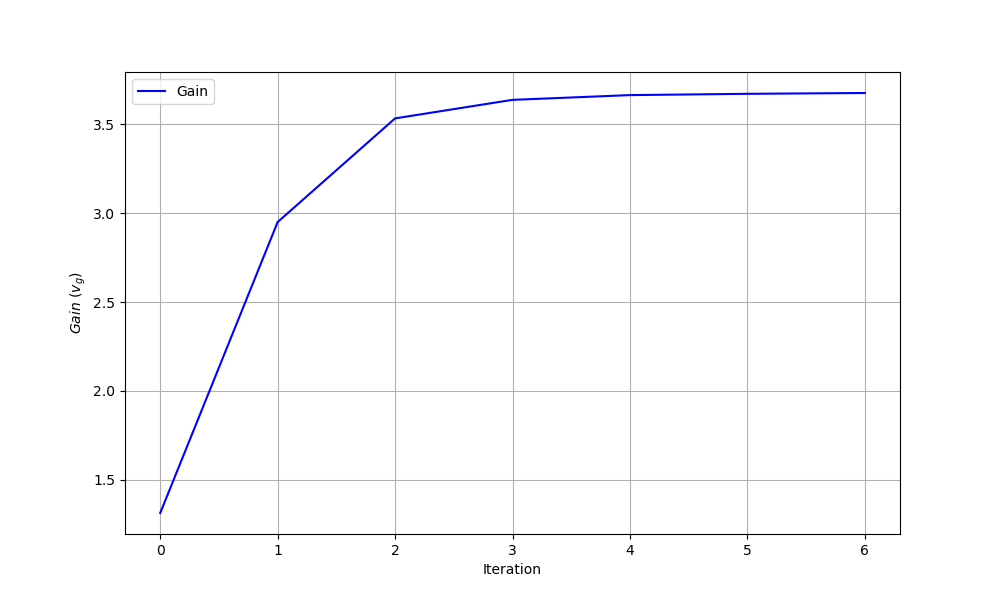

The table this chart was drawn from, first rows:
iteration, theta0, theta1, gain
0, 0.0, 0.0, 1.312
1, 1.704, -4.481, 2.95
2, 5.694, -11.06, 3.534
3, 8.642, -15.47, 3.638
4, 7.953, -12.87, 3.665
5, 2.653, -1.12, 3.672
6, 13.64, -5.839, 3.677
